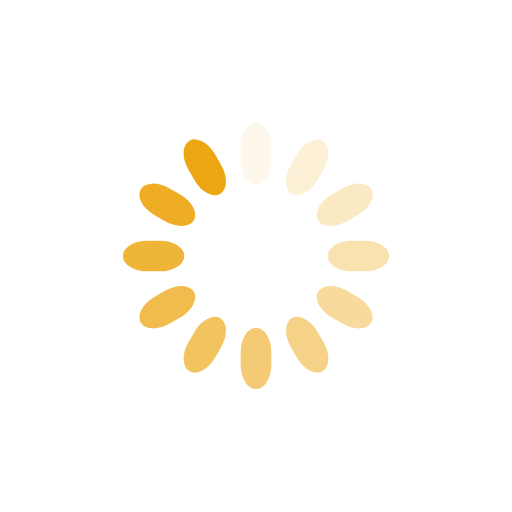
t = 0.00 s
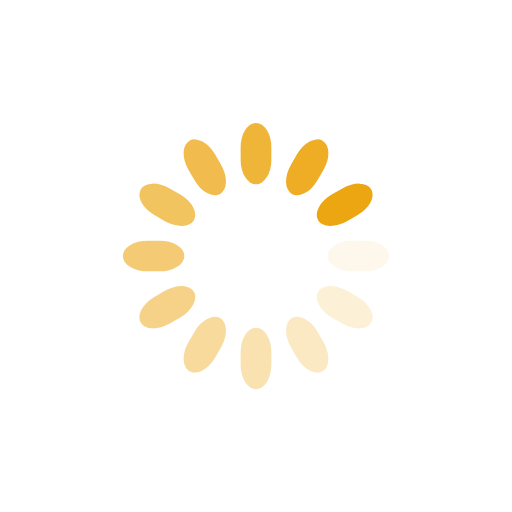
t = 0.25 s
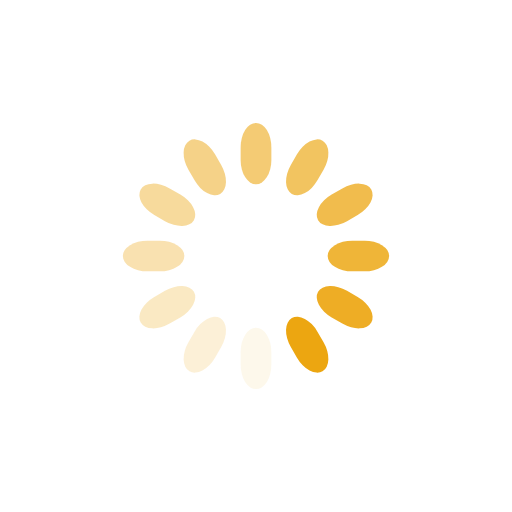
t = 0.50 s
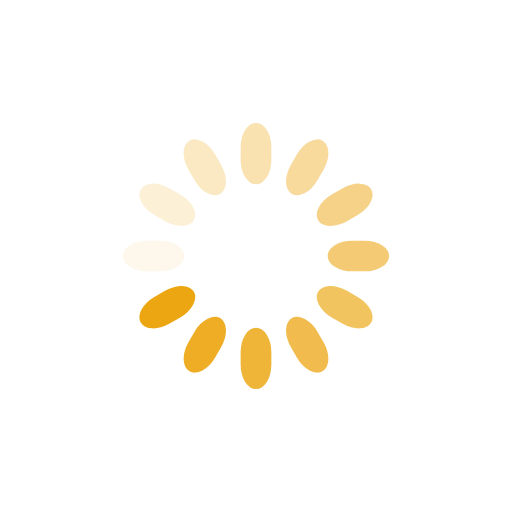
t = 0.75 s

The animated SVG that drew these frames (rendered in a browser with its animation timeline set to each time). Animation: 12 SMIL elements (animate=12); one cycle of 1.00 s, repeats indefinitely.

<svg class="lds-spinner" width="89px"  height="89px"  xmlns="http://www.w3.org/2000/svg" xmlns:xlink="http://www.w3.org/1999/xlink" viewBox="0 0 100 100" preserveAspectRatio="xMidYMid" style="background: none;"><g transform="rotate(0 50 50)">
  <rect x="47" y="24" rx="9.4" ry="4.8" width="6" height="12" fill="#eca611">
    <animate attributeName="opacity" values="1;0" keyTimes="0;1" dur="1s" begin="-0.9166666666666666s" repeatCount="indefinite"></animate>
  </rect>
</g><g transform="rotate(30 50 50)">
  <rect x="47" y="24" rx="9.4" ry="4.8" width="6" height="12" fill="#eca611">
    <animate attributeName="opacity" values="1;0" keyTimes="0;1" dur="1s" begin="-0.8333333333333334s" repeatCount="indefinite"></animate>
  </rect>
</g><g transform="rotate(60 50 50)">
  <rect x="47" y="24" rx="9.4" ry="4.8" width="6" height="12" fill="#eca611">
    <animate attributeName="opacity" values="1;0" keyTimes="0;1" dur="1s" begin="-0.75s" repeatCount="indefinite"></animate>
  </rect>
</g><g transform="rotate(90 50 50)">
  <rect x="47" y="24" rx="9.4" ry="4.8" width="6" height="12" fill="#eca611">
    <animate attributeName="opacity" values="1;0" keyTimes="0;1" dur="1s" begin="-0.6666666666666666s" repeatCount="indefinite"></animate>
  </rect>
</g><g transform="rotate(120 50 50)">
  <rect x="47" y="24" rx="9.4" ry="4.8" width="6" height="12" fill="#eca611">
    <animate attributeName="opacity" values="1;0" keyTimes="0;1" dur="1s" begin="-0.5833333333333334s" repeatCount="indefinite"></animate>
  </rect>
</g><g transform="rotate(150 50 50)">
  <rect x="47" y="24" rx="9.4" ry="4.8" width="6" height="12" fill="#eca611">
    <animate attributeName="opacity" values="1;0" keyTimes="0;1" dur="1s" begin="-0.5s" repeatCount="indefinite"></animate>
  </rect>
</g><g transform="rotate(180 50 50)">
  <rect x="47" y="24" rx="9.4" ry="4.8" width="6" height="12" fill="#eca611">
    <animate attributeName="opacity" values="1;0" keyTimes="0;1" dur="1s" begin="-0.4166666666666667s" repeatCount="indefinite"></animate>
  </rect>
</g><g transform="rotate(210 50 50)">
  <rect x="47" y="24" rx="9.4" ry="4.8" width="6" height="12" fill="#eca611">
    <animate attributeName="opacity" values="1;0" keyTimes="0;1" dur="1s" begin="-0.3333333333333333s" repeatCount="indefinite"></animate>
  </rect>
</g><g transform="rotate(240 50 50)">
  <rect x="47" y="24" rx="9.4" ry="4.8" width="6" height="12" fill="#eca611">
    <animate attributeName="opacity" values="1;0" keyTimes="0;1" dur="1s" begin="-0.25s" repeatCount="indefinite"></animate>
  </rect>
</g><g transform="rotate(270 50 50)">
  <rect x="47" y="24" rx="9.4" ry="4.8" width="6" height="12" fill="#eca611">
    <animate attributeName="opacity" values="1;0" keyTimes="0;1" dur="1s" begin="-0.16666666666666666s" repeatCount="indefinite"></animate>
  </rect>
</g><g transform="rotate(300 50 50)">
  <rect x="47" y="24" rx="9.4" ry="4.8" width="6" height="12" fill="#eca611">
    <animate attributeName="opacity" values="1;0" keyTimes="0;1" dur="1s" begin="-0.08333333333333333s" repeatCount="indefinite"></animate>
  </rect>
</g><g transform="rotate(330 50 50)">
  <rect x="47" y="24" rx="9.4" ry="4.8" width="6" height="12" fill="#eca611">
    <animate attributeName="opacity" values="1;0" keyTimes="0;1" dur="1s" begin="0s" repeatCount="indefinite"></animate>
  </rect>
</g></svg>